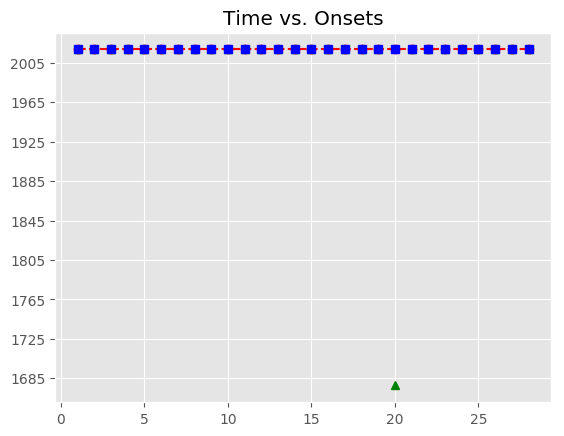

The file beside this chart, header and first rows:
, Asynchrony, Tap Onset, Test, True Onset, User ID, IOI, Max, Min, Sanitized Tap Onset, Sanitized Asynchrony, Sanitized Mean Asynchrony, Sanitized Std Dev Asynchrony, Mean Asynchrony, Std Dev Asynchrony, Missed Taps, Phase Correction Response, Latency, Latency Corrected SA
1, -634.2, 2018-07-17 14:16:01.340550, A1a2, 2018-07-17 14:16:01.974782, 1782, 673.4, 2018-07-17 14:16:02.311472, 2018-07-17 14:16:01.638093, 2018-07-17 14:16:02.013996, 39.21, 26.64, 70.87, -615.6, 87.19, 1, -10.37, 149.6, 188.9
2, -634.2, 2018-07-17 14:16:02.013996, A1a2, 2018-07-17 14:16:02.648161, 1782, 650.2, 2018-07-17 14:16:02.973240, 2018-07-17 14:16:02.311472, 2018-07-17 14:16:02.677003, 28.84, 26.64, 70.87, -615.6, 87.19, 1, -7.687, 144.5, 173.3
3, -621.3, 2018-07-17 14:16:02.677003, A1a2, 2018-07-17 14:16:03.298320, 1782, 673.4, 2018-07-17 14:16:03.635009, 2018-07-17 14:16:02.973240, 2018-07-17 14:16:03.319475, 21.16, 26.64, 70.87, -615.6, 87.19, 1, -6.073, 149.6, 170.8
4, -652.2, 2018-07-17 14:16:03.319475, A1a2, 2018-07-17 14:16:03.971698, 1782, 673.4, 2018-07-17 14:16:04.308388, 2018-07-17 14:16:03.635009, 2018-07-17 14:16:03.986780, 15.08, 26.64, 70.87, -615.6, 87.19, 1, 12.17, 149.6, 164.7
5, -658.3, 2018-07-17 14:16:03.986780, A1a2, 2018-07-17 14:16:04.645077, 1782, 673.4, 2018-07-17 14:16:04.981767, 2018-07-17 14:16:04.308388, 2018-07-17 14:16:04.672326, 27.25, 26.64, 70.87, -615.6, 87.19, 1, -21.97, 149.6, 176.9
6, -646.1, 2018-07-17 14:16:04.672326, A1a2, 2018-07-17 14:16:05.318456, 1782, 650.2, 2018-07-17 14:16:05.643535, 2018-07-17 14:16:04.981767, 2018-07-17 14:16:05.323736, 5.28, 26.64, 70.87, -615.6, 87.19, 1, 17.17, 144.5, 149.8
7, -644.9, 2018-07-17 14:16:05.323736, A1a2, 2018-07-17 14:16:05.968615, 1782, 673.4, 2018-07-17 14:16:06.305304, 2018-07-17 14:16:05.643535, 2018-07-17 14:16:05.991061, 22.45, 26.64, 70.87, -615.6, 87.19, 1, 6.413, 149.6, 172.1
8, -650.9, 2018-07-17 14:16:05.991061, A1a2, 2018-07-17 14:16:06.641993, 1782, 673.4, 2018-07-17 14:16:06.978683, 2018-07-17 14:16:06.305304, 2018-07-17 14:16:06.670852, 28.86, 26.64, 70.87, -615.6, 87.19, 1, -2.522, 149.6, 178.5
9, -644.5, 2018-07-17 14:16:06.670852, A1a2, 2018-07-17 14:16:07.315372, 1782, 650.2, 2018-07-17 14:16:07.640451, 2018-07-17 14:16:06.978683, 2018-07-17 14:16:07.341709, 26.34, 26.64, 70.87, -615.6, 87.19, 1, 21.77, 144.5, 170.8
10, -623.8, 2018-07-17 14:16:07.341709, A1a2, 2018-07-17 14:16:07.965531, 1782, 673.4, 2018-07-17 14:16:08.302220, 2018-07-17 14:16:07.640451, 2018-07-17 14:16:08.013641, 48.11, 26.64, 70.87, -615.6, 87.19, 1, -13.77, 149.6, 197.7
11, -625.3, 2018-07-17 14:16:08.013641, A1a2, 2018-07-17 14:16:08.638909, 1782, 673.4, 2018-07-17 14:16:08.975599, 2018-07-17 14:16:08.302220, 2018-07-17 14:16:08.673248, 34.34, 26.64, 70.87, -615.6, 87.19, 1, -5.702, 149.6, 184
12, -639, 2018-07-17 14:16:08.673248, A1a2, 2018-07-17 14:16:09.312288, 1782, 673.4, 2018-07-17 14:16:09.648978, 2018-07-17 14:16:08.975599, 2018-07-17 14:16:09.340925, 28.64, 26.64, 70.87, -615.6, 87.19, 1, -18.67, 149.6, 178.3
13, -644.7, 2018-07-17 14:16:09.340925, A1a2, 2018-07-17 14:16:09.985667, 1782, 650.2, 2018-07-17 14:16:10.310746, 2018-07-17 14:16:09.648978, 2018-07-17 14:16:09.995630, 9.963, 26.64, 70.87, -615.6, 87.19, 1, 22.66, 144.5, 154.4
14, -640.2, 2018-07-17 14:16:09.995630, A1a2, 2018-07-17 14:16:10.635825, 1782, 673.4, 2018-07-17 14:16:10.972515, 2018-07-17 14:16:10.310746, 2018-07-17 14:16:10.668448, 32.62, 26.64, 70.87, -615.6, 87.19, 1, -1.223, 149.6, 182.3
15, -640.8, 2018-07-17 14:16:10.668448, A1a2, 2018-07-17 14:16:11.309204, 1782, 673.4, 2018-07-17 14:16:11.645894, 2018-07-17 14:16:10.972515, 2018-07-17 14:16:11.340604, 31.4, 26.64, 70.87, -615.6, 87.19, 1, -3.457, 149.6, 181
16, -642, 2018-07-17 14:16:11.340604, A1a2, 2018-07-17 14:16:11.982583, 1782, 650.2, 2018-07-17 14:16:12.307662, 2018-07-17 14:16:11.645894, 2018-07-17 14:16:12.010526, 27.94, 26.64, 70.87, -615.6, 87.19, 1, 12.36, 144.5, 172.4
17, -622.2, 2018-07-17 14:16:12.010526, A1a2, 2018-07-17 14:16:12.632742, 1782, 673.4, 2018-07-17 14:16:12.969431, 2018-07-17 14:16:12.307662, 2018-07-17 14:16:12.673046, 40.3, 26.64, 70.87, -615.6, 87.19, 1, -0.784, 149.6, 189.9
18, -633.1, 2018-07-17 14:16:12.673046, A1a2, 2018-07-17 14:16:13.306120, 1782, 673.4, 2018-07-17 14:16:13.642810, 2018-07-17 14:16:12.969431, 2018-07-17 14:16:13.345640, 39.52, 26.64, 70.87, -615.6, 87.19, 1, -18.86, 149.6, 189.2
19, -633.9, 2018-07-17 14:16:13.345640, A1a2, 2018-07-17 14:16:13.979499, 1782, 673.4, 2018-07-17 14:16:14.316189, 2018-07-17 14:16:13.642810, 2018-07-17 14:16:14.000164, 20.66, 26.64, 70.87, -615.6, 87.19, 1, , 149.6, 170.3
20, -652.7, 2018-07-17 14:16:14.000164, A1a2, 2018-07-17 14:16:14.652878, 1782, 650.2, 2018-07-17 14:16:14.977957, 2018-07-17 14:16:14.316189, , , 26.64, 70.87, -615.6, 87.19, 1, , 144.5, 
21, -235.9, 2018-07-17 14:16:15.067150, A1a2, 2018-07-17 14:16:15.303036, 1782, 673.4, 2018-07-17 14:16:15.639726, 2018-07-17 14:16:14.977957, 2018-07-17 14:16:15.067150, -235.9, 26.64, 70.87, -615.6, 87.19, 1, 263, 149.6, -86.25
22, -626.9, 2018-07-17 14:16:15.349507, A1a2, 2018-07-17 14:16:15.976415, 1782, 673.4, 2018-07-17 14:16:16.313105, 2018-07-17 14:16:15.639726, 2018-07-17 14:16:16.003576, 27.16, 26.64, 70.87, -615.6, 87.19, 1, -5.076, 149.6, 176.8
23, -646.2, 2018-07-17 14:16:16.003576, A1a2, 2018-07-17 14:16:16.649794, 1782, 650.2, 2018-07-17 14:16:16.974873, 2018-07-17 14:16:16.313105, 2018-07-17 14:16:16.671879, 22.09, 26.64, 70.87, -615.6, 87.19, 1, 12.93, 144.5, 166.6
24, -628.1, 2018-07-17 14:16:16.671879, A1a2, 2018-07-17 14:16:17.299952, 1782, 673.4, 2018-07-17 14:16:17.636642, 2018-07-17 14:16:16.974873, 2018-07-17 14:16:17.334965, 35.01, 26.64, 70.87, -615.6, 87.19, 1, 235.2, 149.6, 184.7
25, -638.4, 2018-07-17 14:16:17.334965, A1a2, 2018-07-17 14:16:17.973331, 1782, 673.4, 2018-07-17 14:16:18.310021, 2018-07-17 14:16:17.636642, 2018-07-17 14:16:18.243499, 270.2, 26.64, 70.87, -615.6, 87.19, 1, -235.8, 149.6, 419.8
26, -403.2, 2018-07-17 14:16:18.243499, A1a2, 2018-07-17 14:16:18.646710, 1782, 673.4, 2018-07-17 14:16:18.983399, 2018-07-17 14:16:18.310021, 2018-07-17 14:16:18.681107, 34.4, 26.64, 70.87, -615.6, 87.19, 1, -18.61, 149.6, 184
27, -639, 2018-07-17 14:16:18.681107, A1a2, 2018-07-17 14:16:19.320088, 1782, 650.2, 2018-07-17 14:16:19.645167, 2018-07-17 14:16:18.983399, 2018-07-17 14:16:19.335875, 15.79, 26.64, 70.87, -615.6, 87.19, 1, 6.724, 144.5, 160.3
28, -634.4, 2018-07-17 14:16:19.335875, A1a2, 2018-07-17 14:16:19.970247, 1782, 673.4, 2018-07-17 14:16:20.306937, 2018-07-17 14:16:19.645167, 2018-07-17 14:16:19.992758, 22.51, 26.64, 70.87, -615.6, 87.19, 1, , 149.6, 172.2
